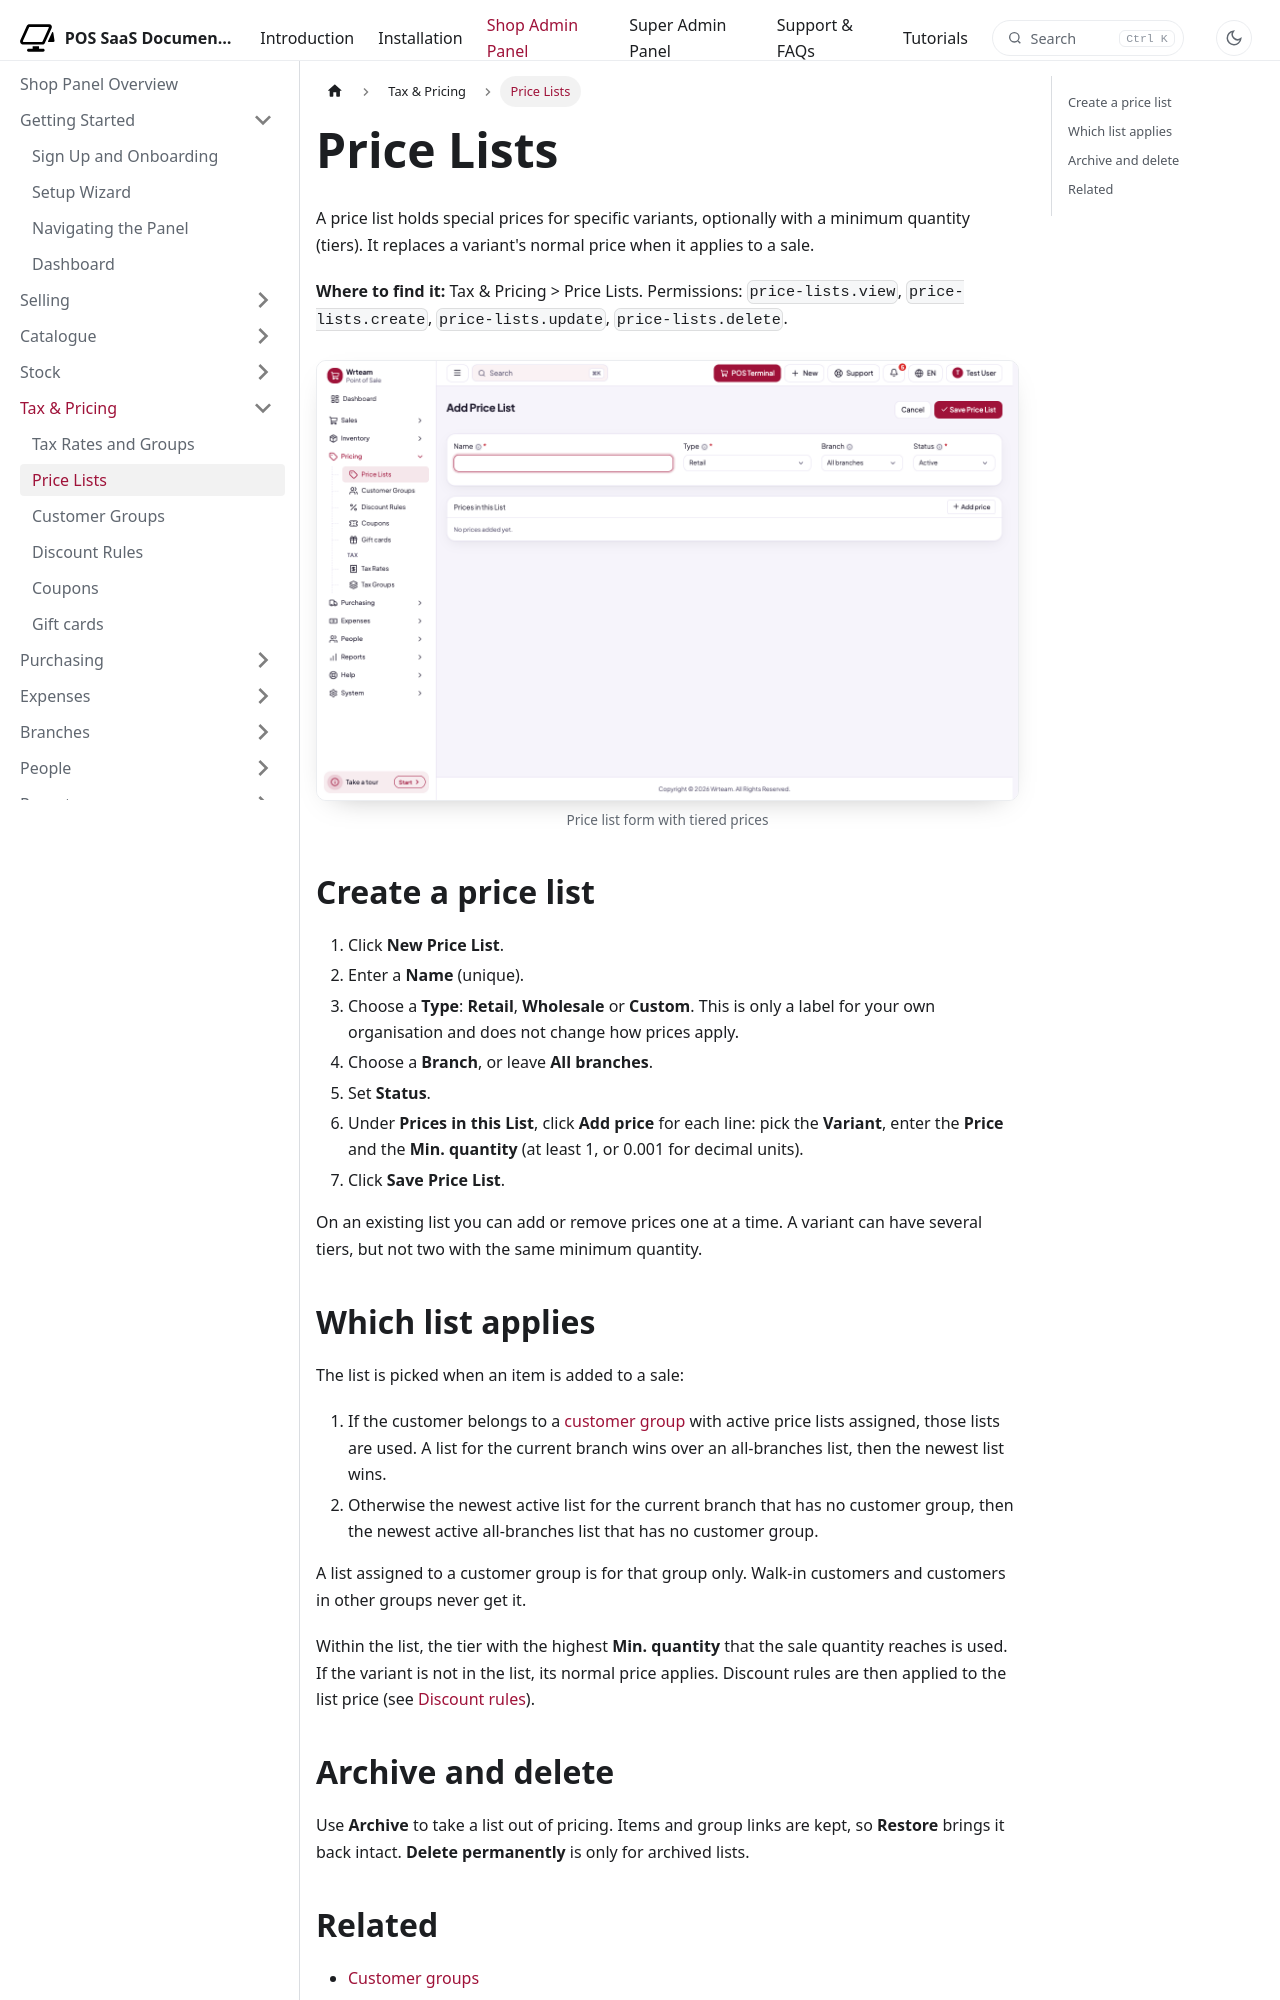

repository: WRTeam-in/pos-saas-doc · page: docs/shop/pricing/price-lists/index.html · generator: docusaurus

---
title: Price Lists
description: Set quantity-tiered prices per variant and apply them to a branch or customer group.
---

import Screenshot from '@site/src/components/Screenshot';

# Price Lists

A price list holds special prices for specific variants, optionally with a minimum quantity (tiers). It replaces a variant's normal price when it applies to a sale.

**Where to find it:** Tax & Pricing > Price Lists. Permissions: `price-lists.view`, `price-lists.create`, `price-lists.update`, `price-lists.delete`.

<Screenshot name="shop-price-list-form" alt="Price list form with tiered prices" />

## Create a price list

1. Click **New Price List**.
2. Enter a **Name** (unique).
3. Choose a **Type**: **Retail**, **Wholesale** or **Custom**. This is only a label for your own organisation and does not change how prices apply.
4. Choose a **Branch**, or leave **All branches**.
5. Set **Status**.
6. Under **Prices in this List**, click **Add price** for each line: pick the **Variant**, enter the **Price** and the **Min. quantity** (at least 1, or 0.001 for decimal units).
7. Click **Save Price List**.

On an existing list you can add or remove prices one at a time. A variant can have several tiers, but not two with the same minimum quantity.
